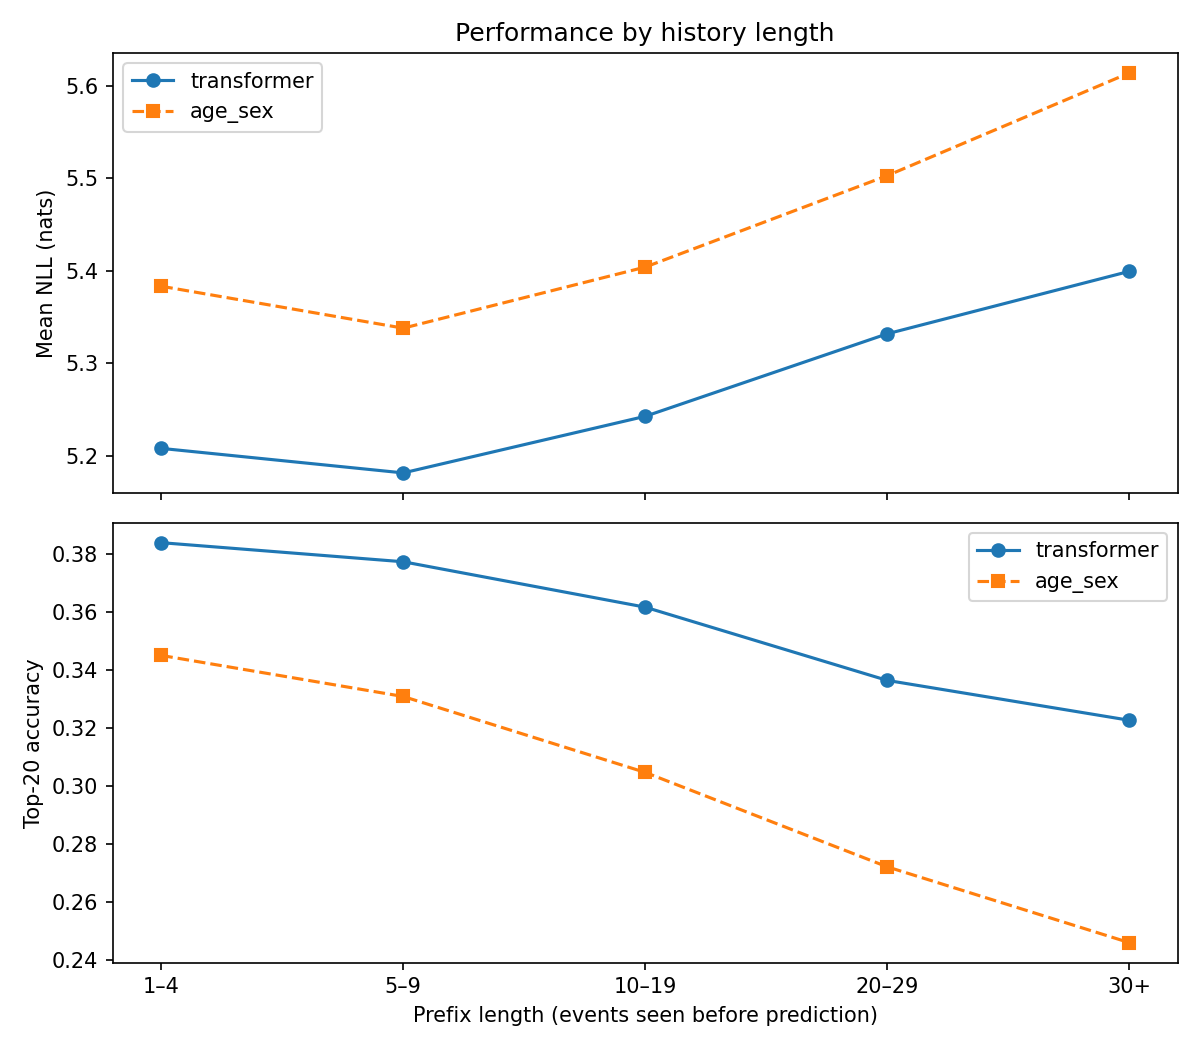

The file beside this chart, header and first rows:
bucket, model, mean_nll, top20_acc, n_points
1–4, transformer, 5.208, 0.3838, 28572
5–9, transformer, 5.181, 0.3773, 35715
10–19, transformer, 5.243, 0.3616, 65312
20–29, transformer, 5.332, 0.3364, 30842
30+, transformer, 5.399, 0.3227, 11839
1–4, age_sex, 5.383, 0.345, 28572
5–9, age_sex, 5.338, 0.3308, 35715
10–19, age_sex, 5.404, 0.3047, 65312
20–29, age_sex, 5.503, 0.2722, 30842
30+, age_sex, 5.614, 0.2461, 11839
